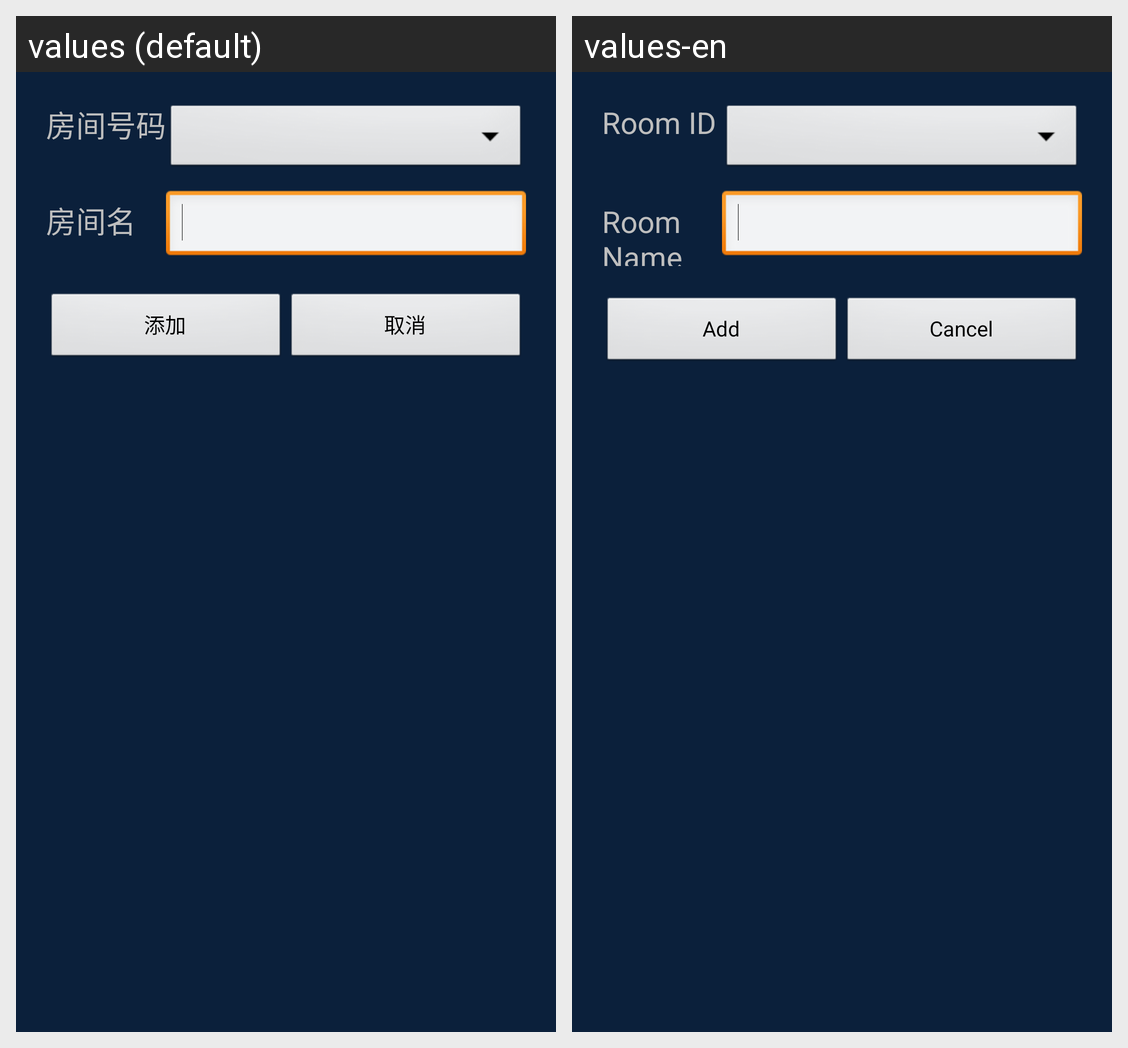

Translations of the strings shown on this Android screen, per locale in the grid:
Android screen res/layout/add_room_dialog.xml rendered under 2 locales, left to right: values (default), values-en. Device: Nexus 5 (rendered at 1080×1920; each locale shown at half size, 540×960, under a caption strip naming it); theme android:Theme.NoTitleBar.
Strings drawn on this screen, with the default value and each locale's value (text and hints the layout hard-codes, and strings that could not be matched under every locale, appear in the picture but are not listed):

setting_room_id
  values: 房间号码
  values-en: Room ID

room_name
  values: 房间名
  values-en: Room Name

add
  values: 添加
  values-en: Add

setting_cancel
  values: 取消
  values-en: Cancel
